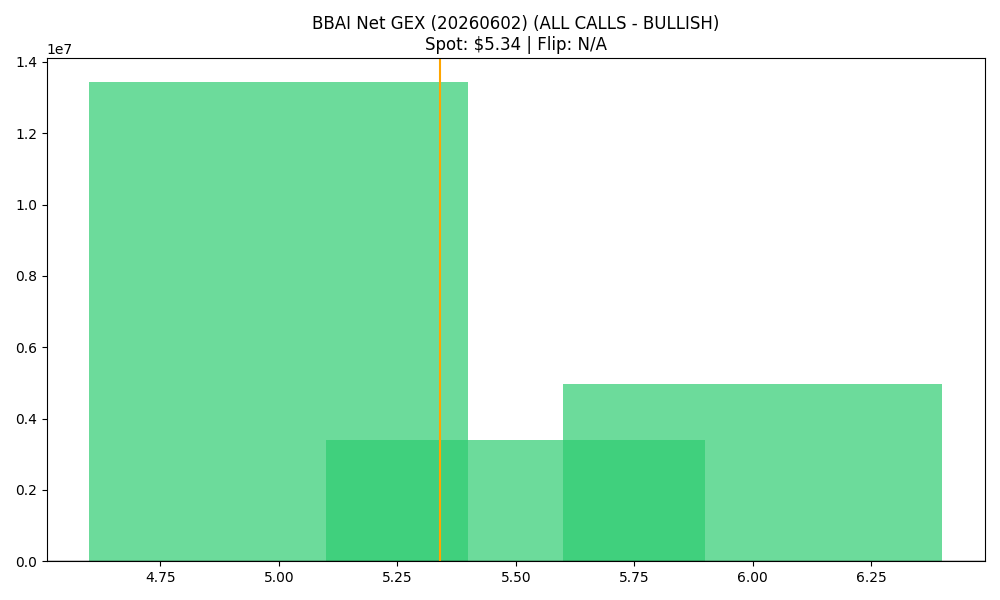

Values plotted in this chart, from the file beside it:
strike, call_gex, put_gex, call_dex, put_dex, net_greek_delta, net_gex
5.0, 15371994, 1940411, 24228347, -3135601, 0.4278, 13431583
5.5, 3421806, 35244, 3204631, -58293, 0.3618, 3386563
6.0, 5599593, 624356, 6850179, -1676336, 0.2126, 4975237
